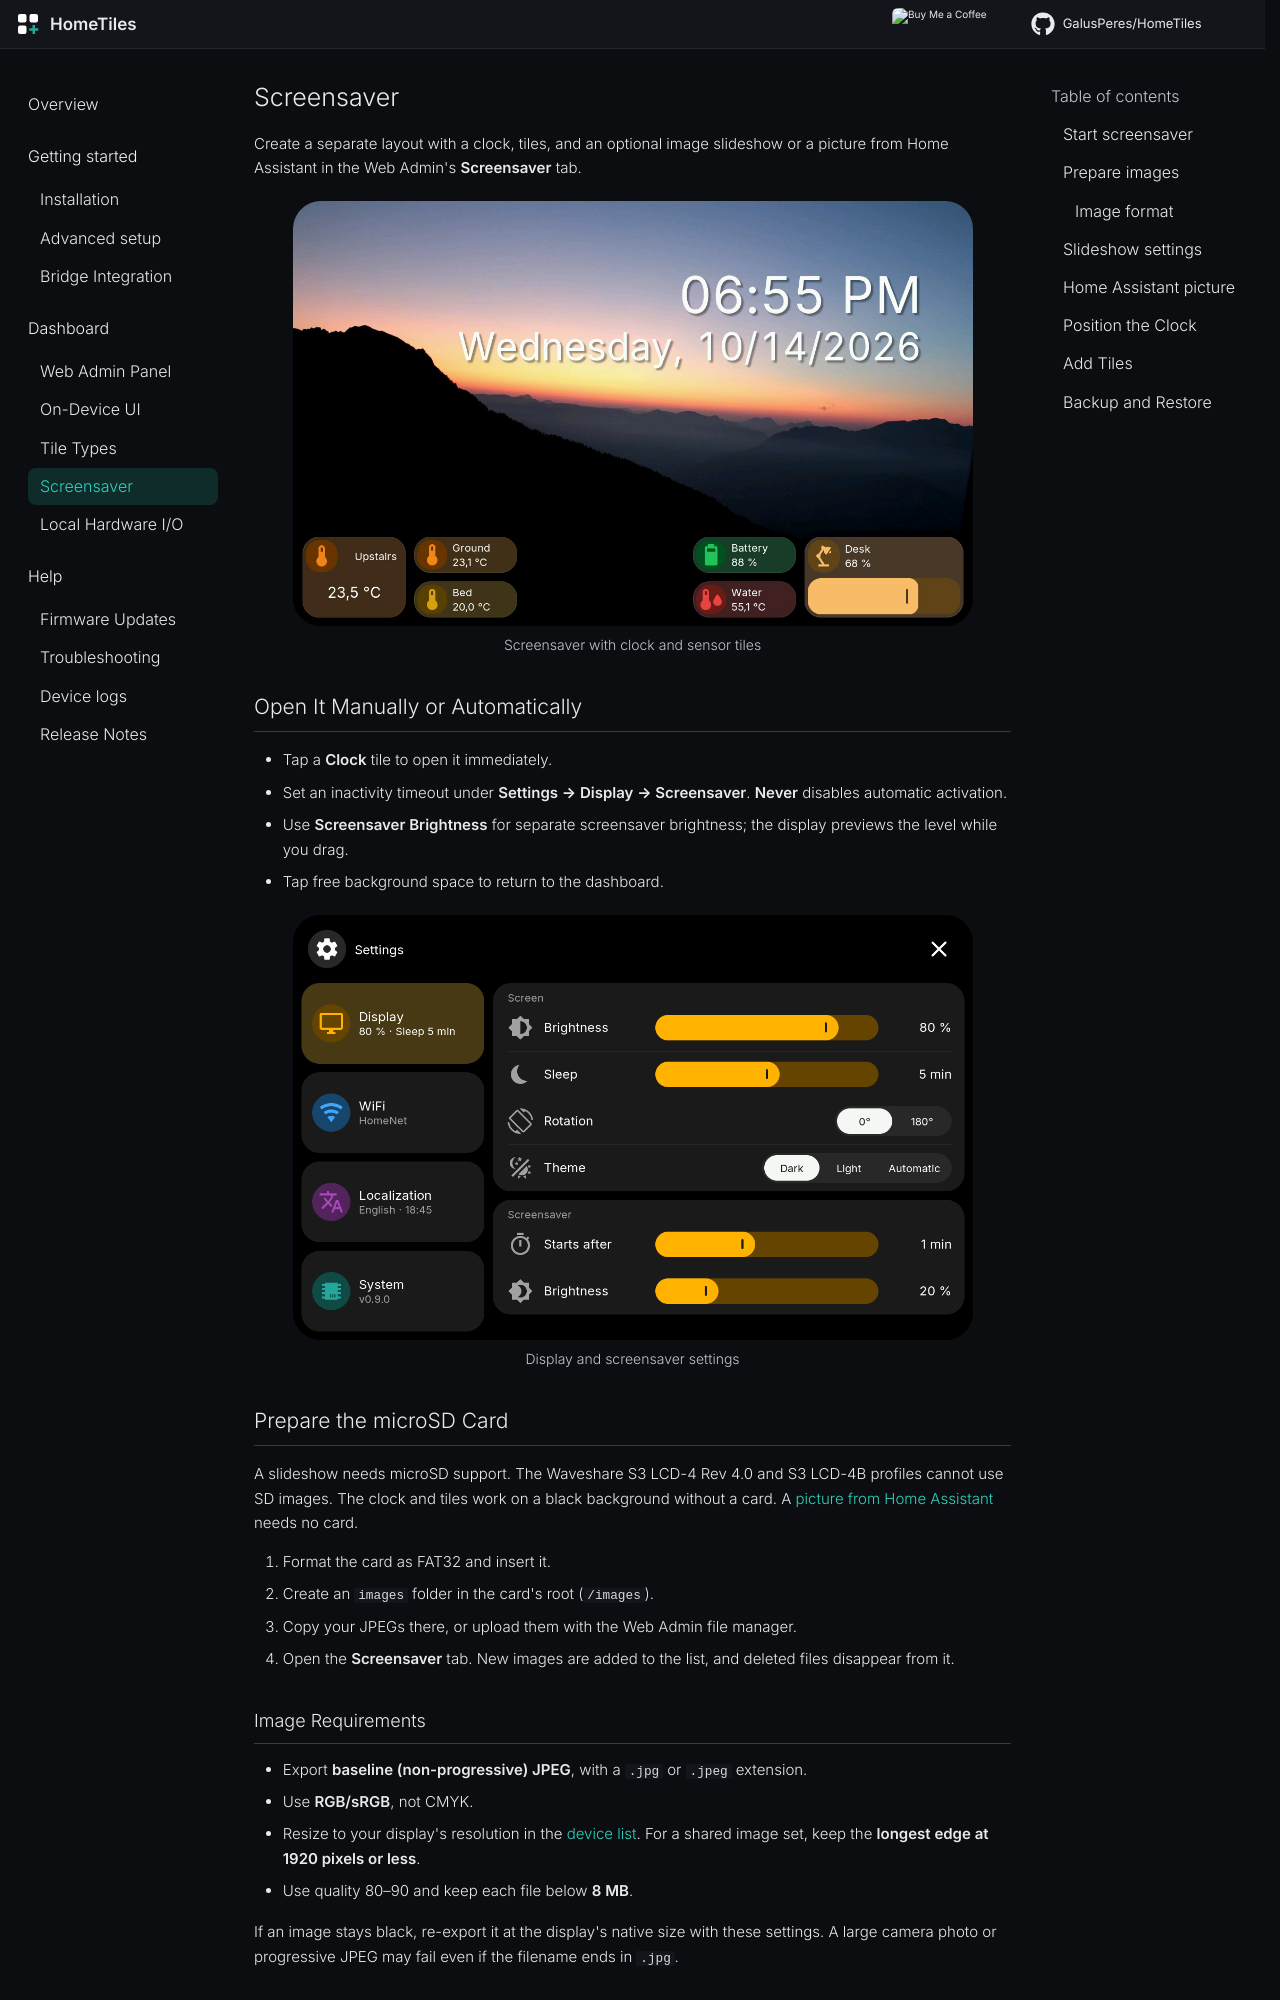

repository: pantsoftime/HomeTiles · page: screensaver/index.html · generator: mkdocs

# Screensaver

HomeTiles v0.5.0 adds a separate screensaver layout with an image slideshow,
a freely positioned clock, and optional Home Assistant tiles. It is configured in
the **Screensaver** tab of the web admin and runs on every supported display.

![Screensaver on the Waveshare 8 inch display](images/8in-screensaver.png){ width="82%" }

## Prepare the microSD Card

1. Format a microSD card as FAT32 and insert it into the display.
2. Create a folder named `images` in the root of the card, so its path is `/images`.
3. Copy JPEG files (`.jpg` or `.jpeg`) into that folder. The web admin file manager
   can upload several selected files at once.
4. Open or reload the **Screensaver** tab. The files appear in the **Images** list.

### Image Requirements

- **Format:** baseline (non-progressive) JPEG with a `.jpg` or `.jpeg` extension
- **Color:** normal RGB/sRGB export; do not use CMYK JPEG
- **Size:** resize to the native resolution of the selected display whenever
  possible. Smaller source images decode faster and need less temporary memory.
- **One shared set for several displays:** keep the longest edge at **1920 pixels
  or less** while preserving the aspect ratio.
- **Maximum file size:** 8 MB per image; a native-resolution JPEG at quality
  80-90 should normally be well below 2 MB.

| HomeTiles target | Native landscape image size |
| --- | ---: |
| M5Stack Tab5 | 1280×720 |
| Waveshare 4B / 86 Panel | 720×720 |
| Waveshare Touch LCD 7 inch | 1280×720 |
| Waveshare Touch LCD 7B / 7B-C | 1024×600 |
| Waveshare Touch LCD 8 inch | 1280×800 |
| Waveshare Touch LCD 10.1 inch | 1280×800 |
| Guition JC8012P4A1 V1 / V2 | 1280×800 |
| Guition JC1060P470C V1 / V2 | 1024×600 |
| Guition ESP32-4848S040C_I | 480×480 |
| Waveshare ESP32-S3-Touch-LCD-4B | 480×480 |

If the display is deliberately rotated by 90 degrees, swap width and height.
The screensaver crops the prepared image to the panel; **Zoom**, **Focus X**, and
**Focus Y** control that crop.

!!! warning "Baseline JPEG is required"
    HomeTiles' software JPEG decoder supports baseline JPEG, not progressive
    JPEG. In the image export dialog, choose **JPEG**, **RGB/sRGB**, and
    **Baseline / Standard**, and disable **Progressive** or **Interlaced**
    encoding. A file can have the correct `.jpg` extension and still be
    incompatible because of its encoding or color mode.
